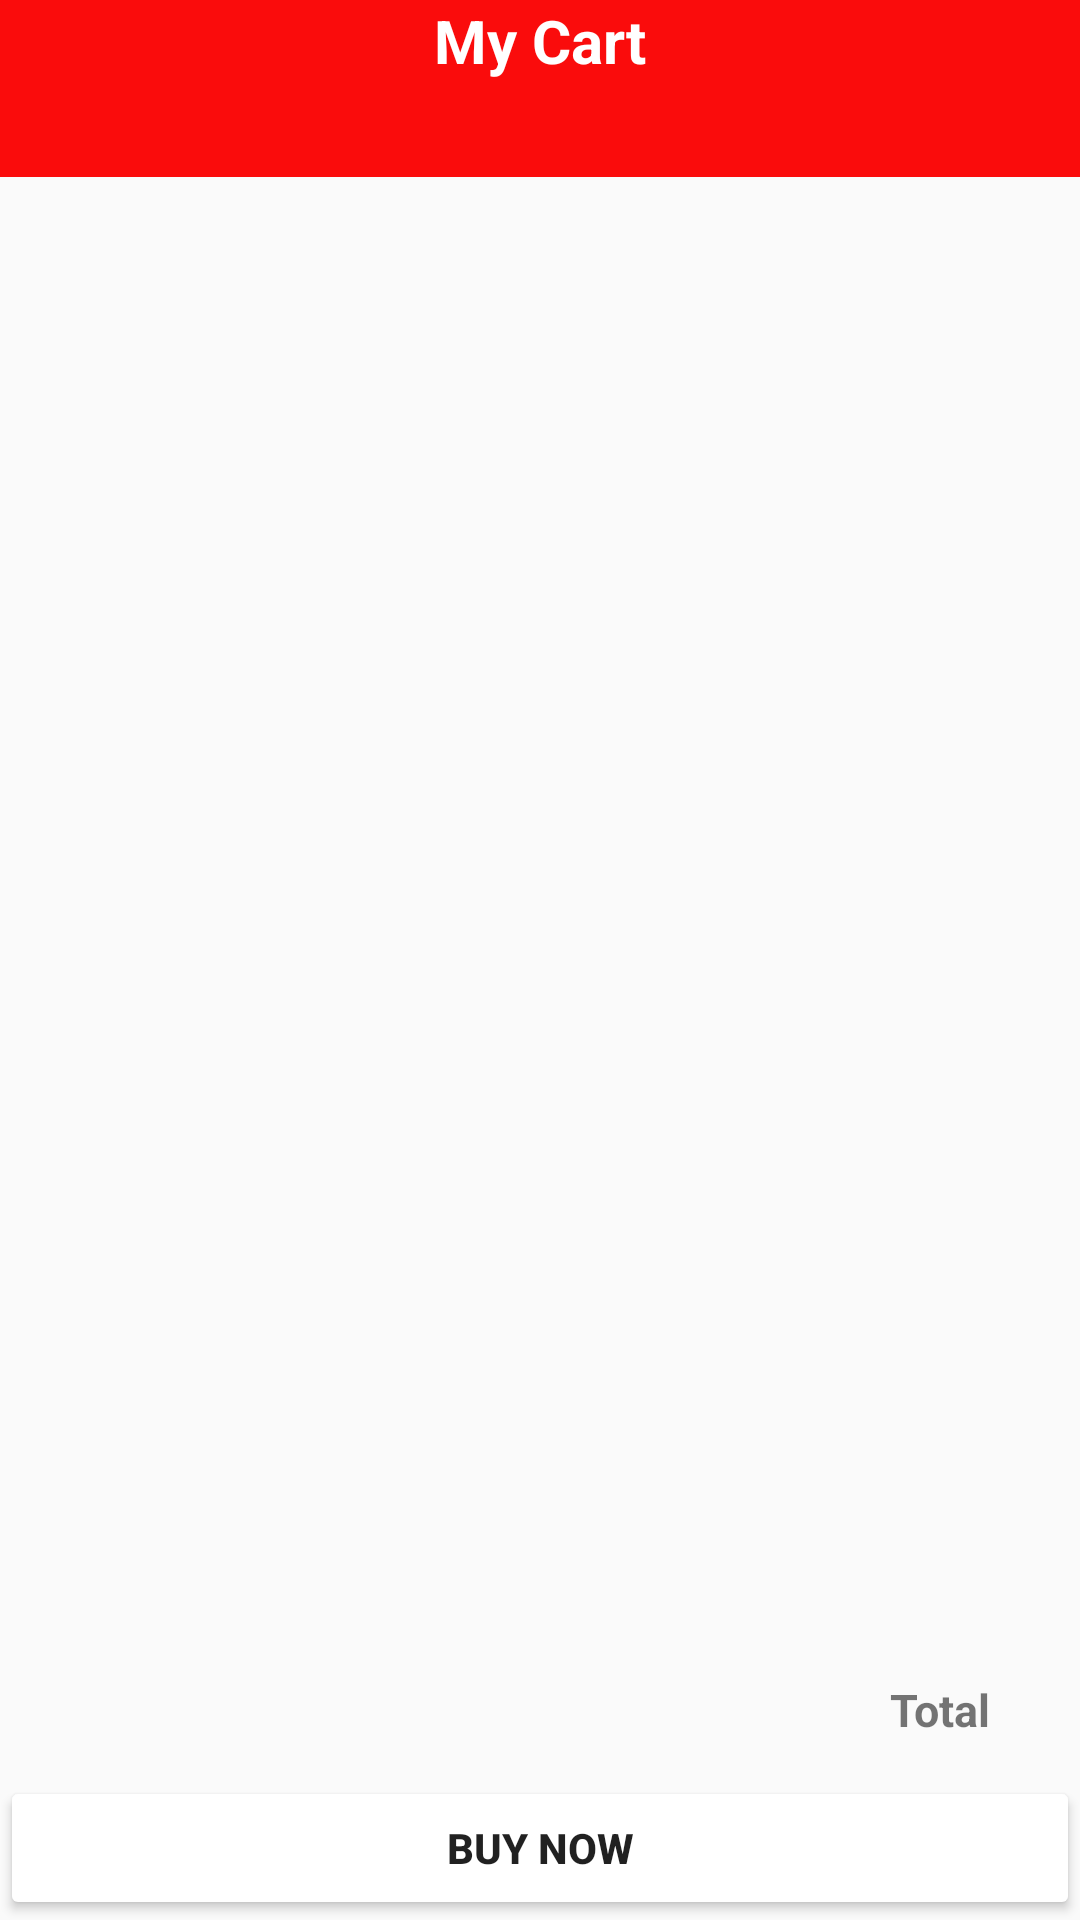

This screen was rendered from an Android layout file. Write that file and the resources it references.
<!-- AndroidManifest.xml: application theme AppTheme -->
<!-- res/layout/activity_cart_page.xml -->
<?xml version="1.0" encoding="utf-8"?>
<RelativeLayout xmlns:android="http://schemas.android.com/apk/res/android"
    xmlns:app="http://schemas.android.com/apk/res-auto"
    xmlns:tools="http://schemas.android.com/tools"
    android:layout_width="match_parent"
    android:layout_height="match_parent"
    tools:context=".Cart_page">
    <TextView
        android:id="@+id/mycart"
        android:layout_width="match_parent"
        android:layout_height="59dp"
        android:background="#FA0C0C"
        android:textAlignment="center"
        android:text="My Cart"
        android:textSize="20sp"
        android:textColor="@color/white"
        android:textStyle="bold"


        />

    <androidx.recyclerview.widget.RecyclerView
        android:id="@+id/cart_recyclerView"
        android:layout_width="match_parent"
        android:layout_height="match_parent"
        android:layout_below="@+id/mycart"


         />
    <TextView
        android:layout_width="wrap_content"
        android:layout_height="wrap_content"
        android:id="@+id/Cart_Total"
        android:text="Total"
        android:textSize="15sp"
       android:layout_alignParentBottom="true"
        android:layout_alignParentRight="true"
        android:gravity="right"
        android:textStyle="bold"
        android:layout_marginRight="30dp"
        android:layout_marginBottom="60dp"
        />
    <Button
        android:id="@+id/buybutton_cart"
        android:layout_width="match_parent"
        android:layout_height="wrap_content"

        android:layout_alignParentBottom="true"
        android:backgroundTint="@color/Red"
        android:text="Buy Now"
        android:textStyle="bold"
       />


</RelativeLayout>
<!-- resources referenced by this layout -->
<resources>
  <style name="AppTheme" parent="Theme.AppCompat.Light.NoActionBar">
      
      <item name="colorPrimary">@color/yourSelectedColor</item>
      <item name="colorPrimaryDark">@color/Black</item>
      <item name="colorAccent">@color/darkgray</item>
  
  </style>
  <!-- not gathered from this repository: default colours our renderer supplied (Android Studio template values) -->
  <color name="white">#FFFFFFFF</color>
</resources>
